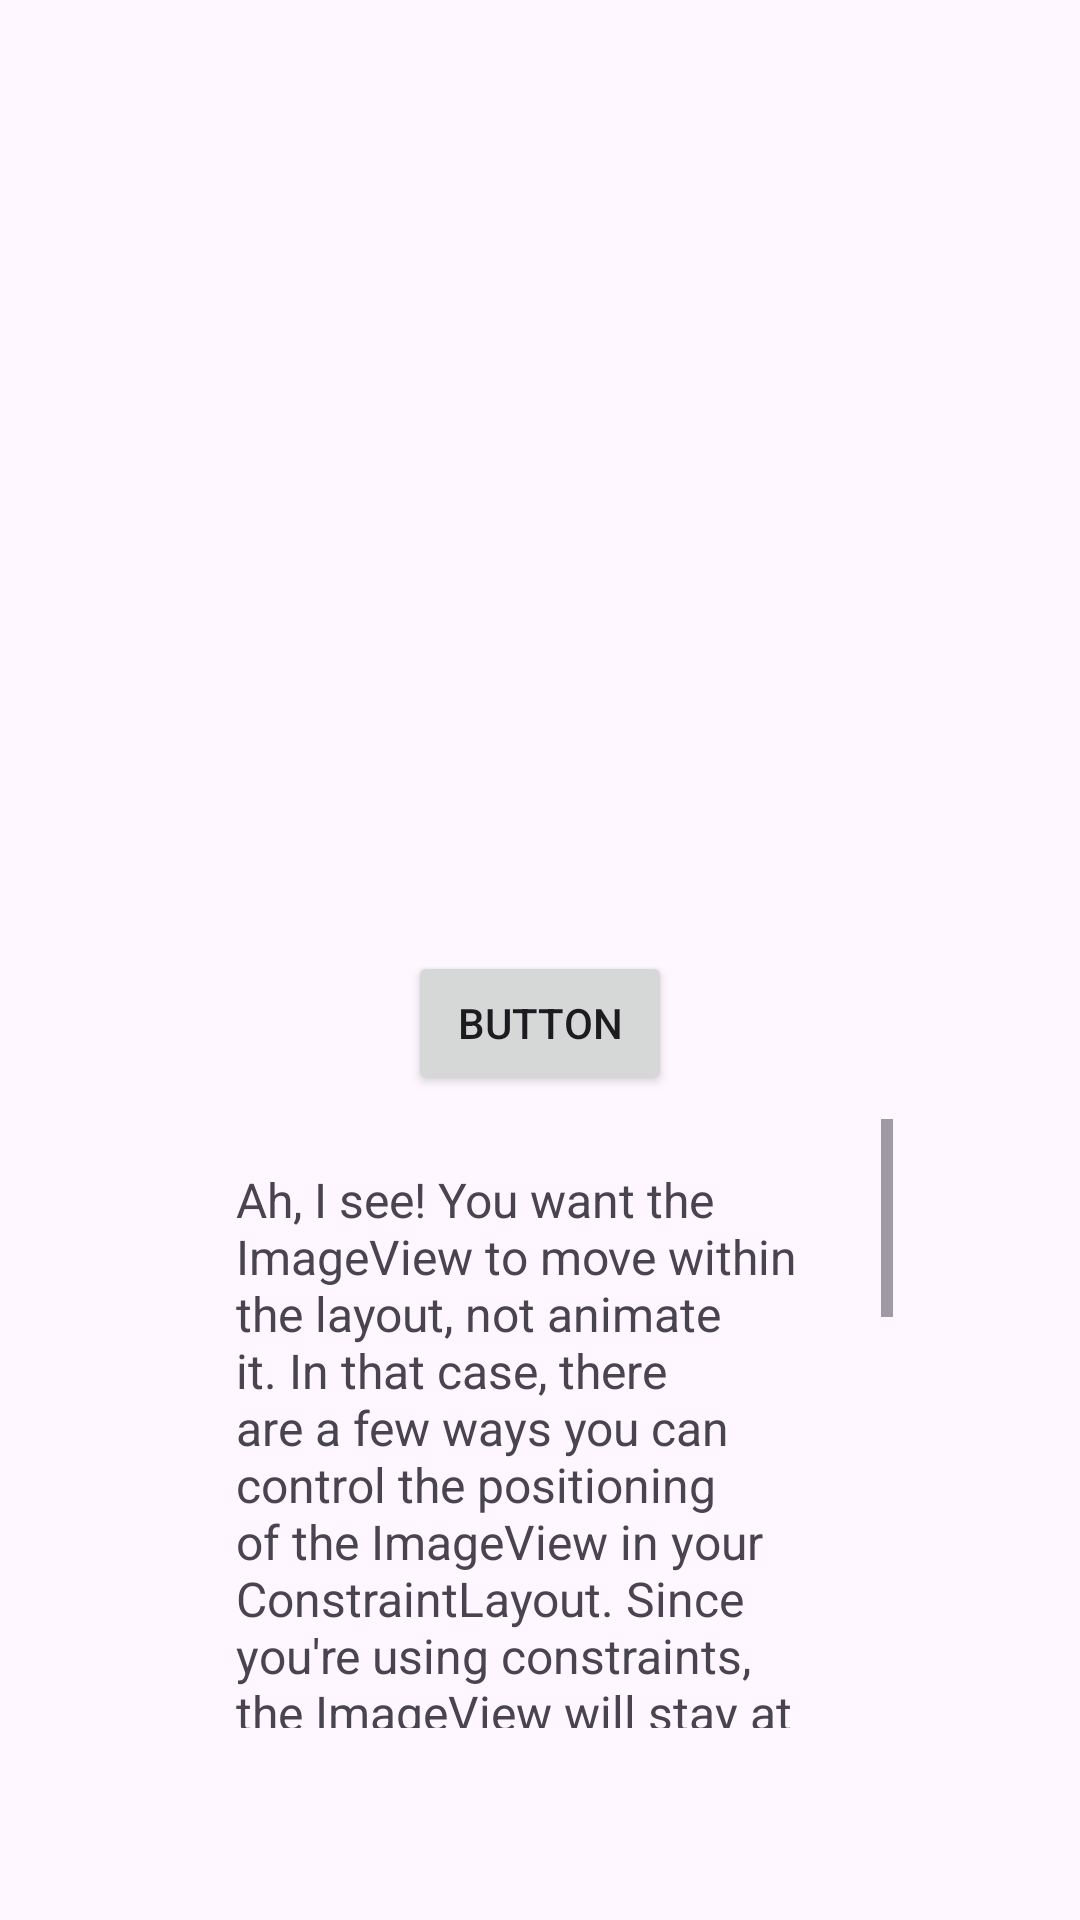

Here is an Android app screen rendered from its layout file. Give the layout XML and the strings, colors and styles it references.
<!-- AndroidManifest.xml: application theme Theme.NonIntent -->
<!-- res/layout/activity_main.xml -->
<?xml version="1.0" encoding="utf-8"?>
<androidx.constraintlayout.widget.ConstraintLayout xmlns:android="http://schemas.android.com/apk/res/android"
    xmlns:app="http://schemas.android.com/apk/res-auto"
    xmlns:tools="http://schemas.android.com/tools"
    android:id="@+id/main"
    android:layout_width="match_parent"
    android:layout_height="match_parent"
    tools:context=".MainActivity">

    <ImageView
        android:id="@+id/imageView"
        android:layout_width="275dp"
        android:layout_height="309dp"
        app:layout_constraintEnd_toEndOf="parent"
        app:layout_constraintStart_toStartOf="parent"
        app:srcCompat="@drawable/durlogo"
        tools:ignore="MissingConstraints"
        tools:layout_editor_absoluteY="-2dp" />

    <ScrollView
        android:id="@+id/scrollView2"
        android:layout_width="235dp"
        android:layout_height="203dp"
        app:layout_constraintBottom_toBottomOf="parent"
        app:layout_constraintEnd_toEndOf="parent"
        app:layout_constraintStart_toStartOf="parent"
        app:layout_constraintTop_toBottomOf="@+id/imageView">

        <LinearLayout
            android:layout_width="match_parent"
            android:layout_height="wrap_content"
            android:orientation="vertical">

            
            <TextView
                android:id="@+id/textView"
                android:layout_width="wrap_content"
                android:layout_height="wrap_content"
                android:padding="16dp"

                android:text="Ah, I see! You want the ImageView to move within the layout, not animate it. In that case, there are a few ways you can control the positioning of the ImageView in your ConstraintLayout. Since you're using constraints, the ImageView will stay at a fixed position based on the constraints you've set.

If you want to adjust the position of the ImageView by manipulating the constraints dynamically (i.e., move it programmatically in response to some event or condition), here's how you can do it:

Move the ImageView Programmatically using ConstraintSet
You can adjust the constraints of the ImageView programmatically to move it to a new position. This is useful if you want to change its position based on user interaction or some event in your app"
                android:textSize="16sp" />

        </LinearLayout>
    </ScrollView>

    <Button
        android:id="@+id/btn"
        android:layout_width="wrap_content"
        android:layout_height="wrap_content"
        android:text="Button"
        app:layout_constraintBottom_toTopOf="@+id/scrollView2"
        app:layout_constraintEnd_toEndOf="parent"
        app:layout_constraintStart_toStartOf="parent"
        app:layout_constraintTop_toBottomOf="@+id/imageView" />


</androidx.constraintlayout.widget.ConstraintLayout>
<!-- resources referenced by this layout -->
<resources>
  <style name="Theme.NonIntent" parent="Base.Theme.NonIntent" />
  <style name="Base.Theme.NonIntent" parent="Theme.Material3.DayNight.NoActionBar">
          
          
      </style>
</resources>
